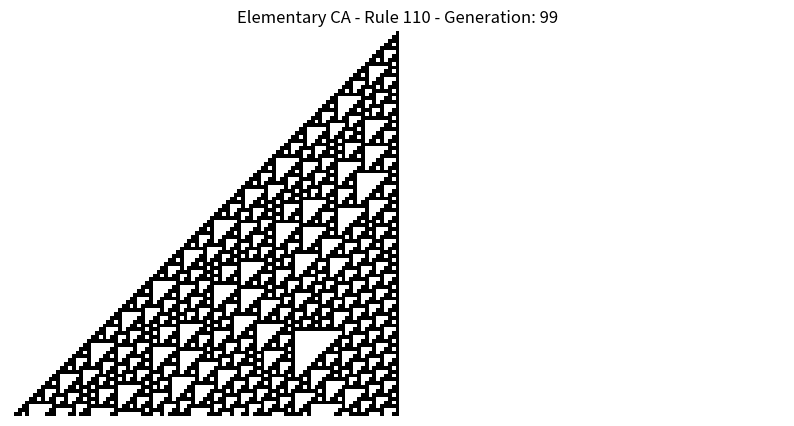

Recreate this plot in Python.

import numpy as np
import matplotlib.pyplot as plt
import matplotlib.animation as animation

def decimal_to_binary_array(decimal_rule):
    """
    Converts a decimal rule number (0-255) into an 8-bit binary array.
    """
    return np.array([int(x) for x in bin(decimal_rule)[2:].zfill(8)])

def get_next_state(left, center, right, rule_array):
    """
    Determines the next state of a cell based on its neighbors and the rule.
    
    The 8 possible neighborhood patterns (from 111 to 000)
    correspond to the 8 bits in the rule array.
    We map the neighborhood (left, center, right) to an index (0-7).
    For example, if (left, center, right) is (1,1,1), index is 0.
    If (0,0,0), index is 7.
    """
    left_int = int(left)
    center_int = int(center)
    right_int = int(right)
    index = 7 - (left_int * 4 + center_int * 2 + right_int * 1)
    return rule_array[index]

def simulate_elementary_ca(rule_number, initial_state, generations, filename="elementary_ca.gif"):
    """
    Simulates an elementary cellular automaton and creates an animation.
    """
    rule_array = decimal_to_binary_array(rule_number)
    num_cells = len(initial_state)
    history = np.zeros((generations, num_cells))
    history[0, :] = initial_state

    for i in range(1, generations):
        current_state = history[i-1, :]
        next_generation = np.zeros(num_cells)
        for j in range(num_cells):
            left = current_state[(j - 1 + num_cells) % num_cells] # Wrap around
            center = current_state[j]
            right = current_state[(j + 1) % num_cells] # Wrap around
            next_generation[j] = get_next_state(left, center, right, rule_array)
        history[i, :] = next_generation

    fig, ax = plt.subplots(figsize=(10, 5))
    plt.axis('off')
    
    def animate(frame):
        ax.clear()
        ax.imshow(history[:frame+1, :], cmap='binary', aspect='auto')
        ax.set_title(f"Elementary CA - Rule {rule_number} - Generation: {frame}")
        plt.axis('off')

    ani = animation.FuncAnimation(fig, animate, frames=generations, interval=100, repeat=False)
    ani.save(filename, writer='pillow', dpi=100)
    print(f"Animation saved as {filename}")
    plt.close(fig)

if __name__ == "__main__":
    # Configure matplotlib for headless execution
    plt.switch_backend('Agg')

    # Simulation parameters
    NUM_CELLS = 201  # Odd number for a single '1' in the middle
    GENERATIONS = 100
    RULE_NUMBER = 110  # Example: Rule 30 (chaotic behavior)

    # Initial state: a single '1' in the middle
    initial_state = np.zeros(NUM_CELLS)
    initial_state[NUM_CELLS // 2] = 1

    simulate_elementary_ca(RULE_NUMBER, initial_state, GENERATIONS, filename=f"elementary_ca_rule_{RULE_NUMBER}.gif")

    # You can try other rules like 90 (fractal), 110 (complex), 184 (traffic flow)
    # RULE_NUMBER = 110
    # simulate_elementary_ca(RULE_NUMBER, initial_state, GENERATIONS, filename=f"elementary_ca_rule_{RULE_NUMBER}.gif")
